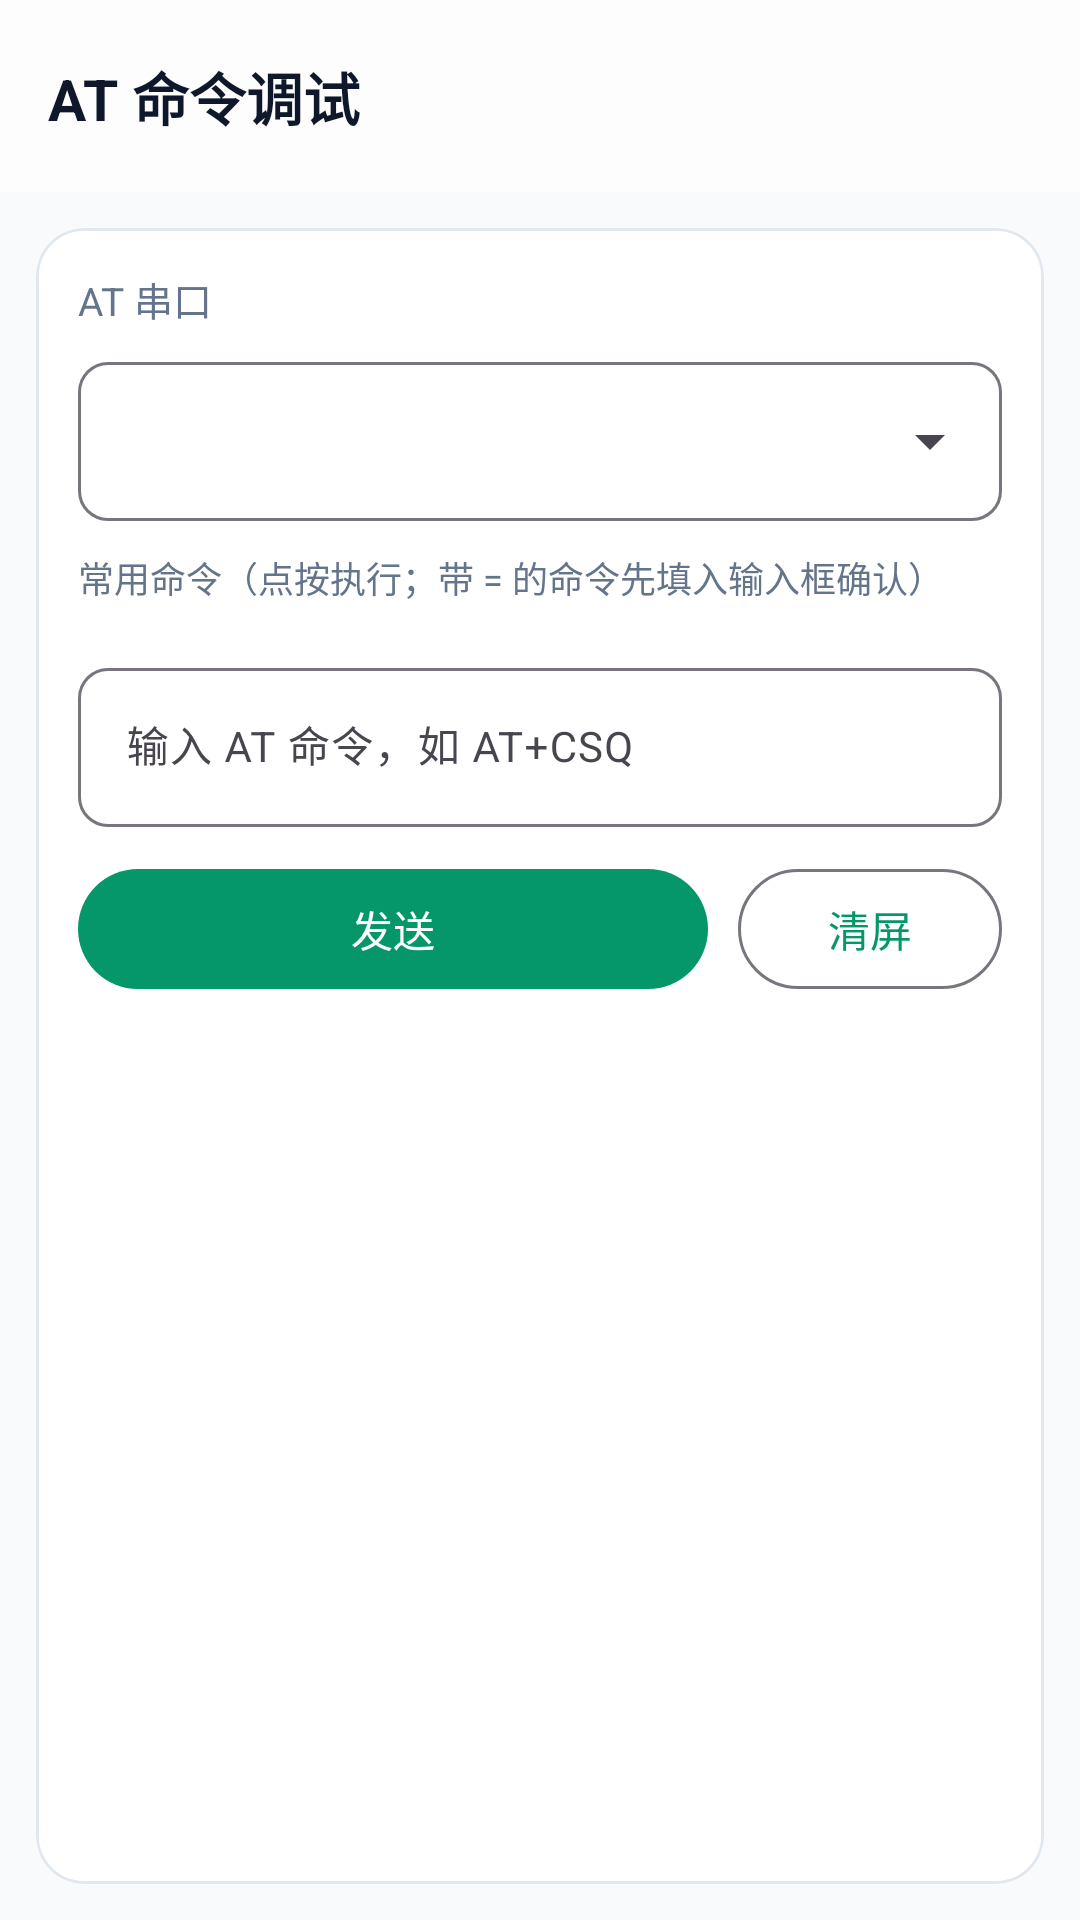

Reconstruct the res/layout file that produces this screen, plus the resources it refers to.
<!-- AndroidManifest.xml: application theme Theme.QModem -->
<!-- res/layout/activity_at_debug.xml -->
<?xml version="1.0" encoding="utf-8"?>
<LinearLayout xmlns:android="http://schemas.android.com/apk/res/android"
    xmlns:app="http://schemas.android.com/apk/res-auto"
    android:layout_width="match_parent"
    android:layout_height="match_parent"
    android:orientation="vertical"
    android:background="@color/page_bg">

    <com.google.android.material.appbar.MaterialToolbar
        android:id="@+id/toolbar"
        android:layout_width="match_parent"
        android:layout_height="?attr/actionBarSize"
        android:background="@color/toolbar_bg"
        app:title="AT 命令调试"
        app:navigationIcon="@drawable/ic_back"
        app:titleTextAppearance="@style/ToolbarTitle" />

    <com.google.android.material.card.MaterialCardView
        android:layout_width="match_parent"
        android:layout_height="0dp"
        android:layout_weight="1"
        android:layout_margin="12dp"
        app:cardCornerRadius="16dp"
        app:cardElevation="0dp"
        app:strokeWidth="1dp"
        app:strokeColor="@color/card_stroke"
        app:cardBackgroundColor="@color/card_bg">

        <LinearLayout
            android:layout_width="match_parent"
            android:layout_height="match_parent"
            android:orientation="vertical"
            android:padding="14dp">

            <TextView
                android:layout_width="wrap_content"
                android:layout_height="wrap_content"
                android:text="AT 串口"
                android:textSize="13sp"
                android:textColor="@color/neutral_text"
                android:layout_marginBottom="6dp" />

            <com.google.android.material.textfield.TextInputLayout
                android:layout_width="match_parent"
                android:layout_height="wrap_content"
                style="@style/Widget.Material3.TextInputLayout.OutlinedBox.ExposedDropdownMenu"
                app:boxCornerRadiusTopStart="10dp"
                app:boxCornerRadiusTopEnd="10dp"
                app:boxCornerRadiusBottomStart="10dp"
                app:boxCornerRadiusBottomEnd="10dp">

                <com.google.android.material.textfield.MaterialAutoCompleteTextView
                    android:id="@+id/portInput"
                    android:layout_width="match_parent"
                    android:layout_height="wrap_content"
                    android:inputType="none"
                    android:textSize="14sp" />
            </com.google.android.material.textfield.TextInputLayout>

            <TextView
                android:layout_width="wrap_content"
                android:layout_height="wrap_content"
                android:text="常用命令（点按执行；带 = 的命令先填入输入框确认）"
                android:textSize="12sp"
                android:textColor="@color/neutral_text"
                android:layout_marginTop="10dp"
                android:layout_marginBottom="6dp" />

            <HorizontalScrollView
                android:layout_width="match_parent"
                android:layout_height="wrap_content"
                android:scrollbars="none">

                <LinearLayout
                    android:id="@+id/presetBar"
                    android:layout_width="wrap_content"
                    android:layout_height="wrap_content"
                    android:orientation="horizontal" />
            </HorizontalScrollView>

            <com.google.android.material.textfield.TextInputLayout
                android:layout_width="match_parent"
                android:layout_height="wrap_content"
                android:layout_marginTop="10dp"
                android:hint="输入 AT 命令，如 AT+CSQ"
                app:boxCornerRadiusTopStart="10dp"
                app:boxCornerRadiusTopEnd="10dp"
                app:boxCornerRadiusBottomStart="10dp"
                app:boxCornerRadiusBottomEnd="10dp">

                <com.google.android.material.textfield.TextInputEditText
                    android:id="@+id/cmdInput"
                    android:layout_width="match_parent"
                    android:layout_height="wrap_content"
                    android:inputType="textCapCharacters"
                    android:imeOptions="actionSend"
                    android:textSize="14sp" />
            </com.google.android.material.textfield.TextInputLayout>

            <LinearLayout
                android:layout_width="match_parent"
                android:layout_height="wrap_content"
                android:orientation="horizontal"
                android:layout_marginTop="10dp">

                <com.google.android.material.button.MaterialButton
                    android:id="@+id/btnSend"
                    android:layout_width="0dp"
                    android:layout_height="wrap_content"
                    android:layout_weight="1"
                    android:text="发送"
                    android:textSize="14sp" />

                <com.google.android.material.button.MaterialButton
                    android:id="@+id/btnClear"
                    style="@style/Widget.Material3.Button.OutlinedButton"
                    android:layout_width="wrap_content"
                    android:layout_height="wrap_content"
                    android:layout_marginStart="10dp"
                    android:text="清屏"
                    android:textSize="14sp" />
            </LinearLayout>

            <androidx.core.widget.NestedScrollView
                android:layout_width="match_parent"
                android:layout_height="0dp"
                android:layout_weight="1"
                android:layout_marginTop="10dp"
                android:fillViewport="true">

                <TextView
                    android:id="@+id/logView"
                    android:layout_width="match_parent"
                    android:layout_height="wrap_content"
                    android:textSize="12sp"
                    android:textColor="@color/text_main"
                    android:lineSpacingExtra="2dp" />
            </androidx.core.widget.NestedScrollView>
        </LinearLayout>
    </com.google.android.material.card.MaterialCardView>
</LinearLayout>
<!-- resources referenced by this layout -->
<resources>
  <color name="card_bg">#FFFFFF</color>
  <color name="card_stroke">#E2E8F0</color>
  <color name="neutral_text">#64748B</color>
  <color name="page_bg">#F8FAFC</color>
  <color name="text_main">#0F172A</color>
  <color name="toolbar_bg">#FDFDFE</color>
  <style name="ToolbarTitle" parent="TextAppearance.Material3.TitleLarge">
          <item name="android:textSize">19sp</item>
          <item name="android:textStyle">bold</item>
          <item name="android:textColor">@color/text_main</item>
      </style>
  <style name="Theme.QModem" parent="Theme.Material3.DayNight.NoActionBar">
          <item name="colorPrimary">@color/primary</item>
          <item name="colorOnPrimary">@color/on_primary</item>
          <item name="colorPrimaryContainer">@color/primary_container</item>
          <item name="colorOnPrimaryContainer">@color/on_primary_container</item>
          <item name="android:statusBarColor">@android:color/transparent</item>
          <item name="android:windowLightStatusBar" tools:targetApi="m">true</item>
      </style>
  <color name="primary">#059669</color>
  <color name="on_primary">#FFFFFF</color>
  <color name="primary_container">#D1FAE5</color>
  <color name="on_primary_container">#064E3B</color>
</resources>
